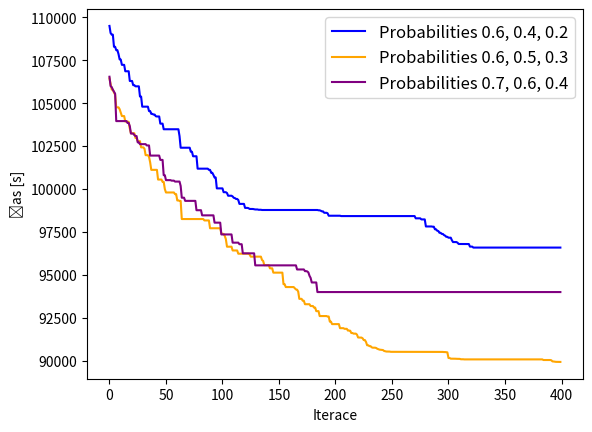

Write the Python code that produced this figure.
import matplotlib.pyplot as plt

fig, ax = plt.subplots()

no_params = [109494, 109081, 108986, 108986, 108280, 108280, 108083, 108083, 107859, 107547, 107536, 107228, 107228, 107228, 106855, 106855, 106855, 106855, 106289, 106289, 106289, 106046, 106046, 105978, 105978, 105978, 105978, 105384, 105384, 104794, 104794, 104794, 104794, 104794, 104794, 104538, 104538, 104374, 104374, 104333, 104333, 104235, 104223, 104223, 104223, 103806, 103806, 103806, 103479, 103479, 103479, 103479, 103479, 103479, 103479, 103479, 103479, 103479, 103479, 103479, 103479, 103479, 103080, 102404, 102404, 102404, 102404, 102404, 102404, 102404, 102404, 102404, 102169, 102169, 101907, 101907, 101907, 101907, 101185, 101185, 101185, 101185, 101185, 101185, 101185, 101185, 101185, 101185, 101114, 101114, 100945, 100945, 100819, 100670, 100670, 100037, 100037, 100037, 100037, 100037, 100037, 99815, 99815, 99814, 99767, 99609, 99609, 99609, 99609, 99566, 99489, 99471, 99421, 99421, 99361, 99134, 99134, 99134, 99134, 99134, 98901, 98901, 98901, 98886, 98840, 98840, 98840, 98837, 98824, 98810, 98810, 98810, 98792, 98792, 98792, 98779, 98779, 98779, 98779, 98779, 98779, 98779, 98779, 98779, 98779, 98779, 98779, 98779, 98779, 98779, 98779, 98779, 98779, 98779, 98779, 98779, 98779, 98779, 98779, 98779, 98779, 98779, 98779, 98779, 98779, 98779, 98779, 98779, 98779, 98779, 98779, 98779, 98779, 98779, 98779, 98779, 98779, 98779, 98779, 98779, 98779, 98779, 98779, 98779, 98779, 98761, 98761, 98734, 98700, 98700, 98616, 98616, 98616, 98589, 98445, 98445, 98445, 98445, 98445, 98445, 98445, 98445, 98445, 98445, 98445, 98425, 98425, 98425, 98425, 98425, 98425, 98425, 98425, 98425, 98425, 98425, 98425, 98425, 98425, 98425, 98425, 98425, 98425, 98425, 98425, 98425, 98425, 98425, 98425, 98425, 98425, 98425, 98425, 98425, 98425, 98425, 98425, 98425, 98425, 98425, 98425, 98425, 98425, 98425, 98425, 98425, 98425, 98425, 98425, 98425, 98425, 98425, 98425, 98425, 98425, 98425, 98425, 98425, 98425, 98425, 98425, 98425, 98425, 98425, 98425, 98425, 98425, 98425, 98425, 98425, 98425, 98294, 98294, 98294, 98294, 98294, 98231, 98231, 98231, 98231, 97820, 97820, 97820, 97820, 97820, 97820, 97806, 97806, 97656, 97656, 97573, 97554, 97452, 97452, 97387, 97385, 97318, 97286, 97217, 97217, 97166, 97166, 97166, 97019, 96912, 96912, 96912, 96912, 96875, 96800, 96800, 96800, 96797, 96797, 96797, 96797, 96797, 96797, 96797, 96647, 96647, 96647, 96591, 96591, 96591, 96591, 96591, 96591, 96591, 96591, 96591, 96591, 96591, 96591, 96591, 96591, 96591, 96591, 96591, 96591, 96591, 96591, 96591, 96591, 96591, 96591, 96591, 96591, 96591, 96591, 96591, 96591, 96591, 96591, 96591, 96591, 96591, 96591, 96591, 96591, 96591, 96591, 96591, 96591, 96591, 96591, 96591, 96591, 96591, 96591, 96591, 96591, 96591, 96591, 96591, 96591, 96591, 96591, 96591, 96591, 96591, 96591, 96591, 96591, 96591, 96591, 96591, 96591, 96591, 96591, 96591, 96591, 96591, 96591, 96591, 96591, 96591, 96591, 96591, 96591]
no_params_r = range(0, 400)
ax.plot(no_params_r, no_params, label='Probabilities 0.6, 0.4, 0.2', color='blue')

params_1 = [106438, 106105, 105789, 105789, 105612, 105495, 104754, 104754, 104754, 104646, 104455, 104246, 104246, 104246, 103928, 103928, 103928, 103906, 103510, 103247, 103247, 103247, 103247, 102971, 102971, 102784, 102784, 102784, 102425, 102425, 102425, 102338, 101970, 101970, 101970, 101869, 101557, 101116, 101116, 101116, 101116, 101116, 101116, 100551, 100551, 100551, 100551, 100417, 100417, 99995, 99799, 99799, 99799, 99799, 99799, 99799, 99799, 99799, 99704, 99704, 99334, 99334, 99307, 99307, 98252, 98252, 98252, 98252, 98252, 98252, 98252, 98252, 98252, 98252, 98252, 98252, 98252, 98252, 98252, 98252, 98252, 98252, 98252, 98252, 98171, 98171, 98171, 98171, 98171, 97716, 97716, 97716, 97716, 97716, 97716, 97716, 97716, 97716, 97716, 97407, 97387, 97387, 97271, 97080, 96642, 96642, 96642, 96642, 96642, 96423, 96423, 96423, 96423, 96423, 96234, 96234, 96234, 96234, 96234, 96234, 96234, 96234, 96234, 96234, 96191, 96063, 96063, 96063, 96063, 96063, 96063, 96063, 96063, 96063, 96063, 95868, 95812, 95568, 95568, 95568, 95568, 95568, 95383, 95383, 95383, 95132, 95132, 95132, 95132, 95132, 95132, 95132, 95132, 95132, 94460, 94460, 94293, 94293, 94293, 94293, 94293, 94293, 94293, 94293, 94221, 94154, 94145, 94029, 93606, 93606, 93606, 93497, 93497, 93295, 93295, 93295, 93293, 93293, 93190, 93190, 93190, 93099, 93099, 92891, 92891, 92891, 92605, 92605, 92605, 92605, 92605, 92605, 92605, 92579, 92579, 92278, 92278, 92136, 92136, 92136, 92136, 92136, 92136, 92136, 91900, 91900, 91900, 91900, 91861, 91861, 91861, 91761, 91761, 91752, 91617, 91617, 91582, 91582, 91582, 91527, 91358, 91352, 91352, 91352, 91309, 91208, 91208, 91101, 90904, 90904, 90854, 90854, 90787, 90764, 90764, 90764, 90746, 90700, 90675, 90650, 90643, 90633, 90627, 90574, 90556, 90540, 90540, 90540, 90536, 90523, 90523, 90523, 90521, 90518, 90518, 90518, 90518, 90518, 90518, 90518, 90518, 90518, 90518, 90518, 90518, 90518, 90518, 90518, 90518, 90518, 90518, 90518, 90518, 90518, 90518, 90518, 90518, 90518, 90518, 90518, 90518, 90518, 90518, 90518, 90518, 90518, 90518, 90518, 90518, 90518, 90518, 90518, 90518, 90518, 90518, 90517, 90509, 90509, 90500, 90492, 90162, 90162, 90125, 90125, 90125, 90121, 90121, 90115, 90114, 90112, 90112, 90090, 90090, 90090, 90082, 90082, 90082, 90082, 90082, 90082, 90082, 90082, 90082, 90082, 90082, 90082, 90082, 90082, 90082, 90082, 90082, 90082, 90082, 90082, 90082, 90082, 90082, 90082, 90082, 90082, 90082, 90082, 90082, 90082, 90082, 90082, 90082, 90082, 90082, 90082, 90082, 90082, 90082, 90082, 90082, 90082, 90082, 90082, 90082, 90082, 90082, 90082, 90082, 90082, 90082, 90082, 90082, 90082, 90082, 90082, 90082, 90082, 90082, 90082, 90082, 90082, 90082, 90082, 90082, 90082, 90082, 90082, 90082, 90082, 90046, 90046, 90046, 90046, 90046, 90046, 90046, 90031, 89965, 89960, 89947, 89940, 89940, 89938, 89935, 89935]
params_1_r = range(0, 400)
ax.plot(params_1_r, params_1, label='Probabilities 0.6, 0.5, 0.3', color='orange')

params_2 = [106536, 105991, 105931, 105781, 105670, 105553, 103954, 103954, 103954, 103954, 103954, 103954, 103954, 103954, 103954, 103954, 103845, 103845, 103658, 103228, 103228, 103228, 103144, 103083, 103083, 102717, 102717, 102612, 102612, 102612, 102612, 102612, 102612, 102537, 102537, 102537, 101946, 101946, 101946, 101946, 101946, 101946, 101946, 101946, 101946, 101695, 101695, 101695, 100803, 100803, 100517, 100517, 100517, 100517, 100517, 100487, 100487, 100487, 100433, 100433, 100433, 100433, 100433, 100179, 99494, 99494, 99494, 99310, 99310, 99310, 99310, 99310, 99310, 99310, 99310, 99310, 99310, 98766, 98766, 98766, 98766, 98766, 98467, 98467, 98467, 98467, 98467, 98467, 98467, 98467, 98467, 98467, 98467, 98042, 98042, 98042, 98042, 98042, 98042, 97356, 97356, 97356, 97356, 97356, 97356, 97356, 97356, 97356, 97356, 96878, 96878, 96878, 96878, 96878, 96878, 96787, 96787, 96787, 96256, 96256, 96256, 96256, 96256, 96256, 96256, 96256, 96256, 96256, 96256, 95556, 95556, 95556, 95556, 95556, 95556, 95556, 95556, 95556, 95556, 95556, 95556, 95556, 95556, 95556, 95556, 95556, 95556, 95556, 95556, 95556, 95556, 95556, 95556, 95556, 95556, 95556, 95556, 95556, 95556, 95556, 95556, 95556, 95556, 95556, 95556, 95556, 95317, 95317, 95317, 95317, 95317, 95317, 95317, 95219, 95219, 95203, 95146, 94950, 94826, 94560, 94560, 94560, 94560, 94560, 94002, 94002, 94002, 94002, 94002, 94002, 94002, 94002, 94002, 94002, 94002, 94002, 94002, 94002, 94002, 94002, 94002, 94002, 94002, 94002, 94002, 94002, 94002, 94002, 94002, 94002, 94002, 94002, 94002, 94002, 94002, 94002, 94002, 94002, 94002, 94002, 94002, 94002, 94002, 94002, 94002, 94002, 94002, 94002, 94002, 94002, 94002, 94002, 94002, 94002, 94002, 94002, 94002, 94002, 94002, 94002, 94002, 94002, 94002, 94002, 94002, 94002, 94002, 94002, 94002, 94002, 94002, 94002, 94002, 94002, 94002, 94002, 94002, 94002, 94002, 94002, 94002, 94002, 94002, 94002, 94002, 94002, 94002, 94002, 94002, 94002, 94002, 94002, 94002, 94002, 94002, 94002, 94002, 94002, 94002, 94002, 94002, 94002, 94002, 94002, 94002, 94002, 94002, 94002, 94002, 94002, 94002, 94002, 94002, 94002, 94002, 94002, 94002, 94002, 94002, 94002, 94002, 94002, 94002, 94002, 94002, 94002, 94002, 94002, 94002, 94002, 94002, 94002, 94002, 94002, 94002, 94002, 94002, 94002, 94002, 94002, 94002, 94002, 94002, 94002, 94002, 94002, 94002, 94002, 94002, 94002, 94002, 94002, 94002, 94002, 94002, 94002, 94002, 94002, 94002, 94002, 94002, 94002, 94002, 94002, 94002, 94002, 94002, 94002, 94002, 94002, 94002, 94002, 94002, 94002, 94002, 94002, 94002, 94002, 94002, 94002, 94002, 94002, 94002, 94002, 94002, 94002, 94002, 94002, 94002, 94002, 94002, 94002, 94002, 94002, 94002, 94002, 94002, 94002, 94002, 94002, 94002, 94002, 94002, 94002, 94002, 94002, 94002, 94002, 94002, 94002, 94002, 94002, 94002, 94002, 94002, 94002, 94002, 94002, 94002, 94002]
params_2_r = range(0, 400)
ax.plot(params_2_r, params_2, label='Probabilities 0.7, 0.6, 0.4', color='purple')

legend = ax.legend(loc='upper right', fontsize='large')

plt.xlabel('Iterace')
plt.ylabel('Čas [s]')

plt.title('')

plt.savefig('plotComparisonParams.png')
plt.show()
